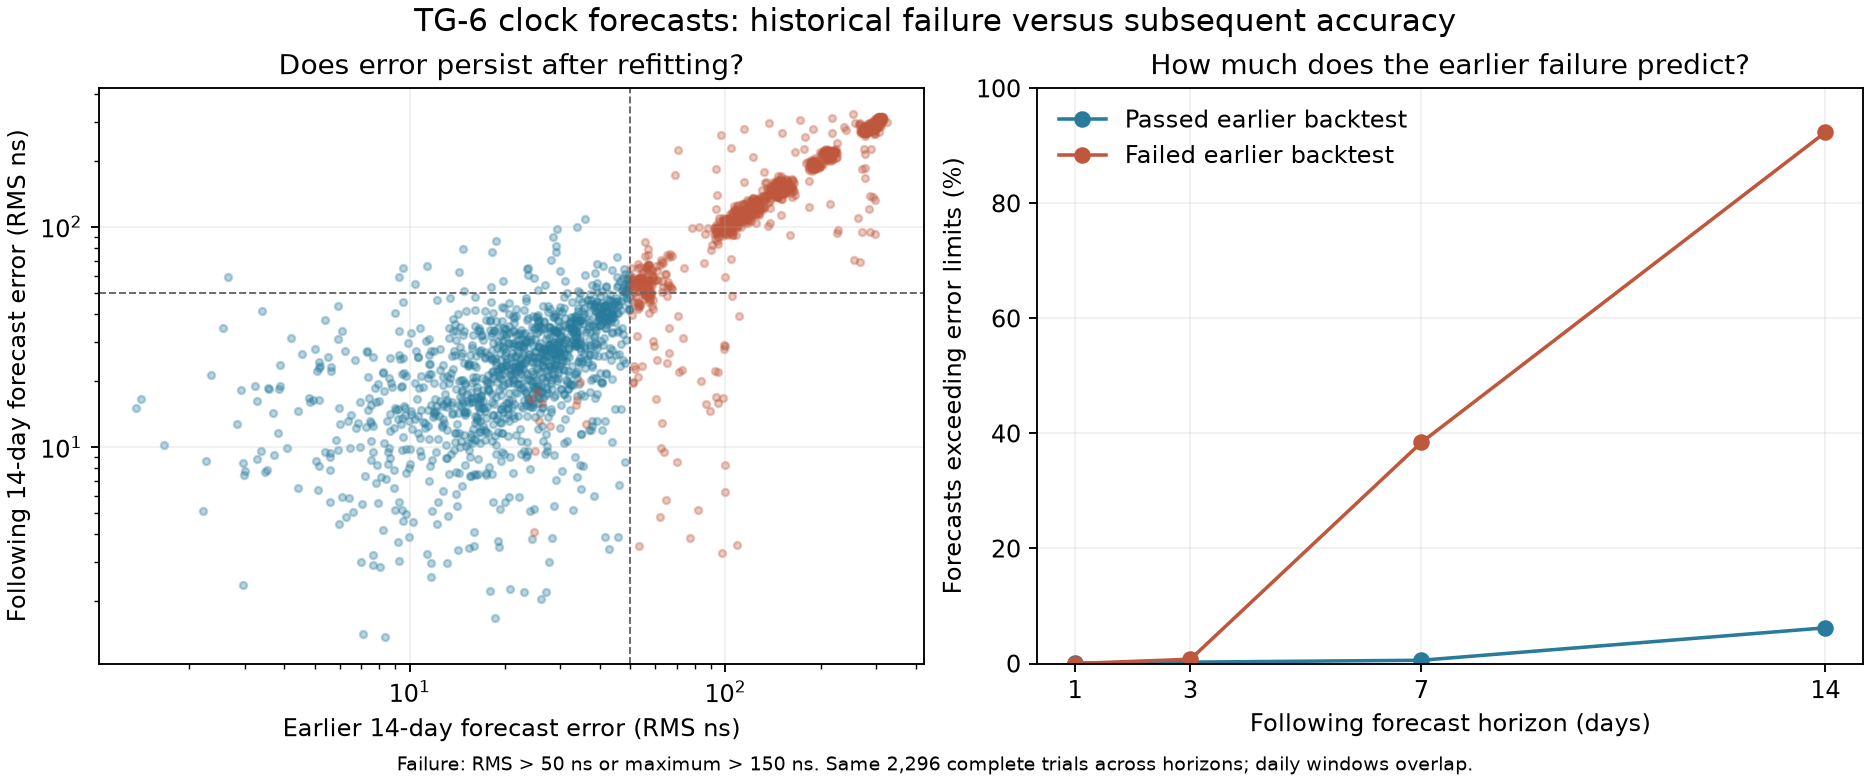

Source data for this figure (header and first rows):
cutoff, cutoff_gps, prn, recent_past_day_rms_ns, recent_training_rms_ns, past_rms_ns, past_max_ns, past_rejected, future_1d_rms_ns, future_1d_max_ns, future_1d_failed, future_3d_rms_ns, future_3d_max_ns, future_3d_failed, future_7d_rms_ns, future_7d_max_ns, future_7d_failed, future_14d_rms_ns, future_14d_max_ns, future_14d_failed
2026-07-18T00:00:00, 1468368000, 1, 0.7739, 0.4093, 52.55, 111.6, True, 0.2162, 0.4345, False, 2.399, 5.601, False, 11.69, 25.29, False, 45.53, 100.7, False
2026-07-18T00:00:00, 1468368000, 2, 0.6588, 0.449, 24.04, 49.62, False, 0.964, 1.965, False, 2.55, 4.733, False, 8.836, 18.69, False, 29.96, 63.22, False
2026-07-18T00:00:00, 1468368000, 3, 3.873, 1.255, , , True, 5.757, 8.923, False, 21.63, 51.09, False, 105.6, 206.8, True, 273.9, 564.2, True
2026-07-18T00:00:00, 1468368000, 4, 0.8408, 0.3243, 40.4, 86.74, False, 1.024, 1.434, False, 3.195, 6.117, False, 11.89, 24.72, False, 40.18, 86.45, False
2026-07-18T00:00:00, 1468368000, 5, 0.6177, 0.526, 11.32, 23.77, False, 0.5294, 1.225, False, 0.89, 2.536, False, 1.415, 3.351, False, 3.274, 8.416, False
2026-07-18T00:00:00, 1468368000, 6, 6.047, 1.861, 309.7, 659.5, True, 9.68, 14.72, False, 28.49, 52.84, False, 94.92, 193.6, True, 305.4, 649.6, True
2026-07-18T00:00:00, 1468368000, 7, 1.43, 0.5076, 92.09, 159.8, True, 1.988, 2.601, False, 4.177, 7.508, False, , , , , , 
2026-07-18T00:00:00, 1468368000, 8, 2.444, 0.7895, 113.6, 242.7, True, 4.091, 6.382, False, 11.24, 21, False, 37.77, 77.32, False, 120.3, 254.9, True
2026-07-18T00:00:00, 1468368000, 9, 3.4, 1.091, , , True, 5.744, 9.209, False, 17.36, 32.74, False, 58.75, 120.5, True, 190.1, 404.9, True
2026-07-18T00:00:00, 1468368000, 10, 3.816, 1.167, 211.5, 450.4, True, 6.406, 10.12, False, 19.85, 36.94, False, 65.99, 134.4, True, 210, 445.5, True
2026-07-18T00:00:00, 1468368000, 11, 0.5878, 0.2945, 22.02, 47.89, False, 1.17, 1.471, False, 2.116, 3.898, False, 6.923, 14.19, False, 23.34, 50.42, False
2026-07-18T00:00:00, 1468368000, 12, 0.9592, 0.4035, 27.84, 58.41, False, 0.9427, 1.815, False, 3.173, 6.233, False, 10.09, 20.23, False, 29.18, 60.25, False
2026-07-18T00:00:00, 1468368000, 14, 0.9558, 0.3193, 53.19, 113.8, True, 1.842, 3.159, False, 5.429, 10.11, False, 17.57, 35.97, False, 56.81, 121.4, True
2026-07-18T00:00:00, 1468368000, 15, 0.4554, 0.3861, 9.714, 21.42, False, 0.7065, 1.454, False, 0.6799, 1.642, False, 2.243, 6.122, False, 9.73, 21.87, False
2026-07-18T00:00:00, 1468368000, 16, 0.7547, 0.3634, 31.8, 65.32, False, 1.194, 1.822, False, 3.577, 6.821, False, 11.77, 23.4, False, 28.01, 44.39, False
2026-07-18T00:00:00, 1468368000, 17, 3.168, 1.08, 150.4, 320.1, True, 5.051, 7.851, False, 14.95, 28.61, False, 49.43, 100.2, False, 155.6, 329.4, True
2026-07-18T00:00:00, 1468368000, 18, 0.3429, 0.1398, 15.61, 33.33, False, 0.5478, 0.7639, False, 1.227, 2.232, False, 4.909, 10.42, False, 16.7, 36.05, False
2026-07-18T00:00:00, 1468368000, 19, 0.6949, 0.3477, 32.86, 69.82, False, 0.49, 1.178, False, 2.421, 5.248, False, 9.478, 20.08, False, 33.21, 71.29, False
2026-07-18T00:00:00, 1468368000, 20, 5.863, 1.883, 326.4, 692.5, True, 9.514, 15.14, False, 28.77, 53.92, False, 97.57, 200.1, True, , , 
2026-07-18T00:00:00, 1468368000, 21, 5.218, 1.626, 298.7, 637, True, 7.993, 12.41, False, 24.5, 46.54, False, 86.29, 178.1, True, 284.2, 609, True
2026-07-18T00:00:00, 1468368000, 22, 2.898, 0.9218, 103.2, 217.9, True, 3.173, 5.095, False, 9.104, 17.28, False, 30.37, 61.26, False, 95.01, 200.2, True
2026-07-18T00:00:00, 1468368000, 23, 1.052, 0.3225, 26.81, 57.17, False, 0.7561, 1.271, False, 2.416, 4.939, False, 8.493, 17.66, False, 27.61, 59.29, False
2026-07-18T00:00:00, 1468368000, 24, 2.551, 0.7879, 143.1, 303.9, True, 4.427, 6.75, False, 13.58, 25.38, False, 45.77, 93.19, False, 146, 309.5, True
2026-07-18T00:00:00, 1468368000, 25, 0.6621, 0.2299, 19.45, 42.09, False, 0.4251, 0.7227, False, 1.661, 3.393, False, 6.592, 13.85, False, 23.03, 49.65, False
2026-07-18T00:00:00, 1468368000, 27, 4.069, 1.86, 37.55, 68.18, False, 2.612, 6.346, False, 4.027, 7.403, False, 7.247, 15.44, False, 11.95, 22.54, False
2026-07-18T00:00:00, 1468368000, 28, 0.4426, 0.1995, 14.72, 32.89, False, 0.1671, 0.3192, False, 0.6917, 1.497, False, 3.945, 9.156, False, 15.77, 34.64, False
2026-07-18T00:00:00, 1468368000, 29, 1.118, 0.5616, 52.74, 94.17, True, 1.117, 2.054, False, 3.356, 6.806, False, 5.174, 8.779, False, 20.67, 54.85, False
2026-07-18T00:00:00, 1468368000, 30, 1.336, 0.5768, 100.4, 214.2, True, 2.506, 4.214, False, 8.382, 16.39, False, 31.26, 65.76, False, 103.8, 222, True
2026-07-18T00:00:00, 1468368000, 31, 1.651, 0.5384, 8.637, 12.66, False, 2.563, 4.034, False, 8.366, 13.7, False, 13.79, 19.29, False, 25.33, 46.23, False
2026-07-18T00:00:00, 1468368000, 32, 3.35, 1.012, , , True, 4.923, 7.706, False, 13.9, 25.86, False, 46.84, 95.81, False, 151.5, 321.7, True
2026-07-19T00:00:00, 1468454400, 1, 0.5602, 0.3093, 53.85, 112.9, True, 1.09, 2.021, False, 4.647, 8.943, False, 15.66, 32.54, False, 53.11, 113.5, True
2026-07-19T00:00:00, 1468454400, 2, 0.4619, 0.3703, 21.06, 45.56, False, 1.098, 1.441, False, 2.312, 4.527, False, 8.69, 18.81, False, 29.52, 63.07, False
2026-07-19T00:00:00, 1468454400, 3, 3.283, 1.087, , , True, 6.592, 10.21, False, 36.12, 75.1, False, 116.8, 213.2, True, 285.9, 591.6, True
2026-07-19T00:00:00, 1468454400, 4, 0.5143, 0.2564, 40.57, 86.36, False, 0.994, 1.724, False, 3.487, 6.68, False, 12.53, 25.93, False, 41.4, 88.78, False
2026-07-19T00:00:00, 1468454400, 5, 0.5159, 0.5213, 7.942, 17.7, False, 1.125, 2.556, False, 1.6, 3.177, False, 2.593, 4.65, False, 5.586, 12.03, False
2026-07-19T00:00:00, 1468454400, 6, 5.942, 1.813, 311.3, 662.1, True, 9.392, 14.74, False, 28.37, 53.1, False, 94.49, 193, True, 304.7, 648.5, True
2026-07-19T00:00:00, 1468454400, 7, 1.18, 0.4809, 73.81, 125.8, True, 0.6433, 1.22, False, 3.885, 10.46, False, , , , , , 
2026-07-19T00:00:00, 1468454400, 8, 2.501, 0.7942, 113, 242.1, True, 3.469, 5.322, False, 10.69, 20.12, False, 36.88, 75.84, False, 118.3, 251.8, True
2026-07-19T00:00:00, 1468454400, 9, 3.63, 1.144, , , True, 6.156, 9.869, False, 17.72, 32.88, False, 59.64, 122, True, 191.6, 407.4, True
2026-07-19T00:00:00, 1468454400, 10, 4.1, 1.264, 213.4, 453.6, True, 7.236, 11.42, False, 20.43, 38.09, False, 66.8, 135.4, True, 211.1, 446.9, True
2026-07-19T00:00:00, 1468454400, 11, 0.7504, 0.2741, 21.05, 46.18, False, 0.3324, 0.6057, False, 1.071, 2.404, False, 5.599, 12.53, False, 21.19, 45.92, False
2026-07-19T00:00:00, 1468454400, 12, 0.408, 0.2809, 25.59, 54.59, False, 1.139, 1.865, False, 3.403, 6.608, False, 9.918, 19.43, False, 28.41, 59.09, False
2026-07-19T00:00:00, 1468454400, 14, 1.294, 0.426, 53.25, 114.1, True, 1.984, 2.967, False, 5.483, 10.19, False, 17.64, 36.73, False, 56.9, 121.4, True
2026-07-19T00:00:00, 1468454400, 15, 0.5328, 0.3817, 10.02, 21.77, False, 0.6465, 1.24, False, 0.5879, 1.24, False, 1.777, 5.059, False, 8.398, 19.39, False
2026-07-19T00:00:00, 1468454400, 16, 0.9308, 0.4203, 26.37, 56.49, False, 1.1, 1.809, False, 3.899, 7.076, False, 11.67, 22.14, False, 23.46, 36.74, False
2026-07-19T00:00:00, 1468454400, 17, 3.123, 1.046, 157.1, 330.7, True, 5.059, 8.589, False, 14.88, 27.82, False, 49.04, 100.3, False, 154.3, 325.9, True
2026-07-19T00:00:00, 1468454400, 18, 0.3174, 0.1202, 16.52, 34.76, False, 0.1382, 0.2492, False, 1.148, 2.593, False, 4.889, 10.36, False, 16.6, 35.83, False
2026-07-19T00:00:00, 1468454400, 19, 0.2638, 0.3006, 34.18, 71.25, False, 0.9489, 1.946, False, 3.651, 7.063, False, 11.14, 22.74, False, 36.21, 77.33, False
2026-07-19T00:00:00, 1468454400, 20, 5.757, 1.849, 326.9, 692.7, True, 9.921, 15.5, False, 29.3, 54.88, False, 98.64, 200.8, True, , , 
2026-07-19T00:00:00, 1468454400, 21, 4.762, 1.506, 299.5, 636.8, True, 8.538, 13.19, False, 25.73, 48.19, False, 89.05, 182.9, True, 289.5, 617.9, True
2026-07-19T00:00:00, 1468454400, 22, 1.382, 0.5849, 101, 213.3, True, 2.387, 4.326, False, 8.52, 16.39, False, 29.02, 58.98, False, 92.2, 195.8, True
2026-07-19T00:00:00, 1468454400, 23, 0.1166, 0.1308, 24.89, 53.61, False, 0.712, 1.106, False, 2.314, 4.416, False, 8.323, 17.2, False, 27.28, 58.84, False
2026-07-19T00:00:00, 1468454400, 24, 2.943, 0.9212, 144.1, 305.5, True, 4.853, 7.425, False, 14.32, 26.44, False, 46.6, 94.27, False, 147.1, 311.2, True
2026-07-19T00:00:00, 1468454400, 25, 0.2096, 0.1716, 21.51, 45.1, False, 0.6162, 1.249, False, 1.956, 4.036, False, 7.261, 15.14, False, 24.32, 52.02, False
2026-07-19T00:00:00, 1468454400, 27, 3.893, 2.016, 24.58, 42.4, False, 3.182, 5.816, False, 3.354, 6.581, False, 10.25, 20.98, False, 15.11, 32.35, False
2026-07-19T00:00:00, 1468454400, 28, 0.1916, 0.1028, 16.86, 36.4, False, 0.1807, 0.3992, False, 0.8639, 1.862, False, 4.848, 11.1, False, 17.18, 36.97, False
2026-07-19T00:00:00, 1468454400, 29, 0.6257, 0.4403, 37.54, 67.34, False, 1.114, 2.107, False, 2.924, 4.902, False, 2.594, 5.087, False, 20.22, 54.6, False
2026-07-19T00:00:00, 1468454400, 30, 1.645, 0.5329, 107.3, 225.8, True, 3.107, 5.222, False, 9.631, 18.54, False, 34.28, 70.75, False, 108.5, 229.4, True
2026-07-19T00:00:00, 1468454400, 31, 1.577, 0.5107, 13.67, 18.4, False, 4.074, 5.822, False, 6.601, 8.962, False, 7.343, 9.473, False, 14.2, 27.05, False
2026-07-19T00:00:00, 1468454400, 32, 2.882, 0.9331, , , True, 4.419, 6.962, False, 13.25, 25.22, False, 46.14, 95.3, False, 149.9, 318.4, True
... 2,343 more rows
